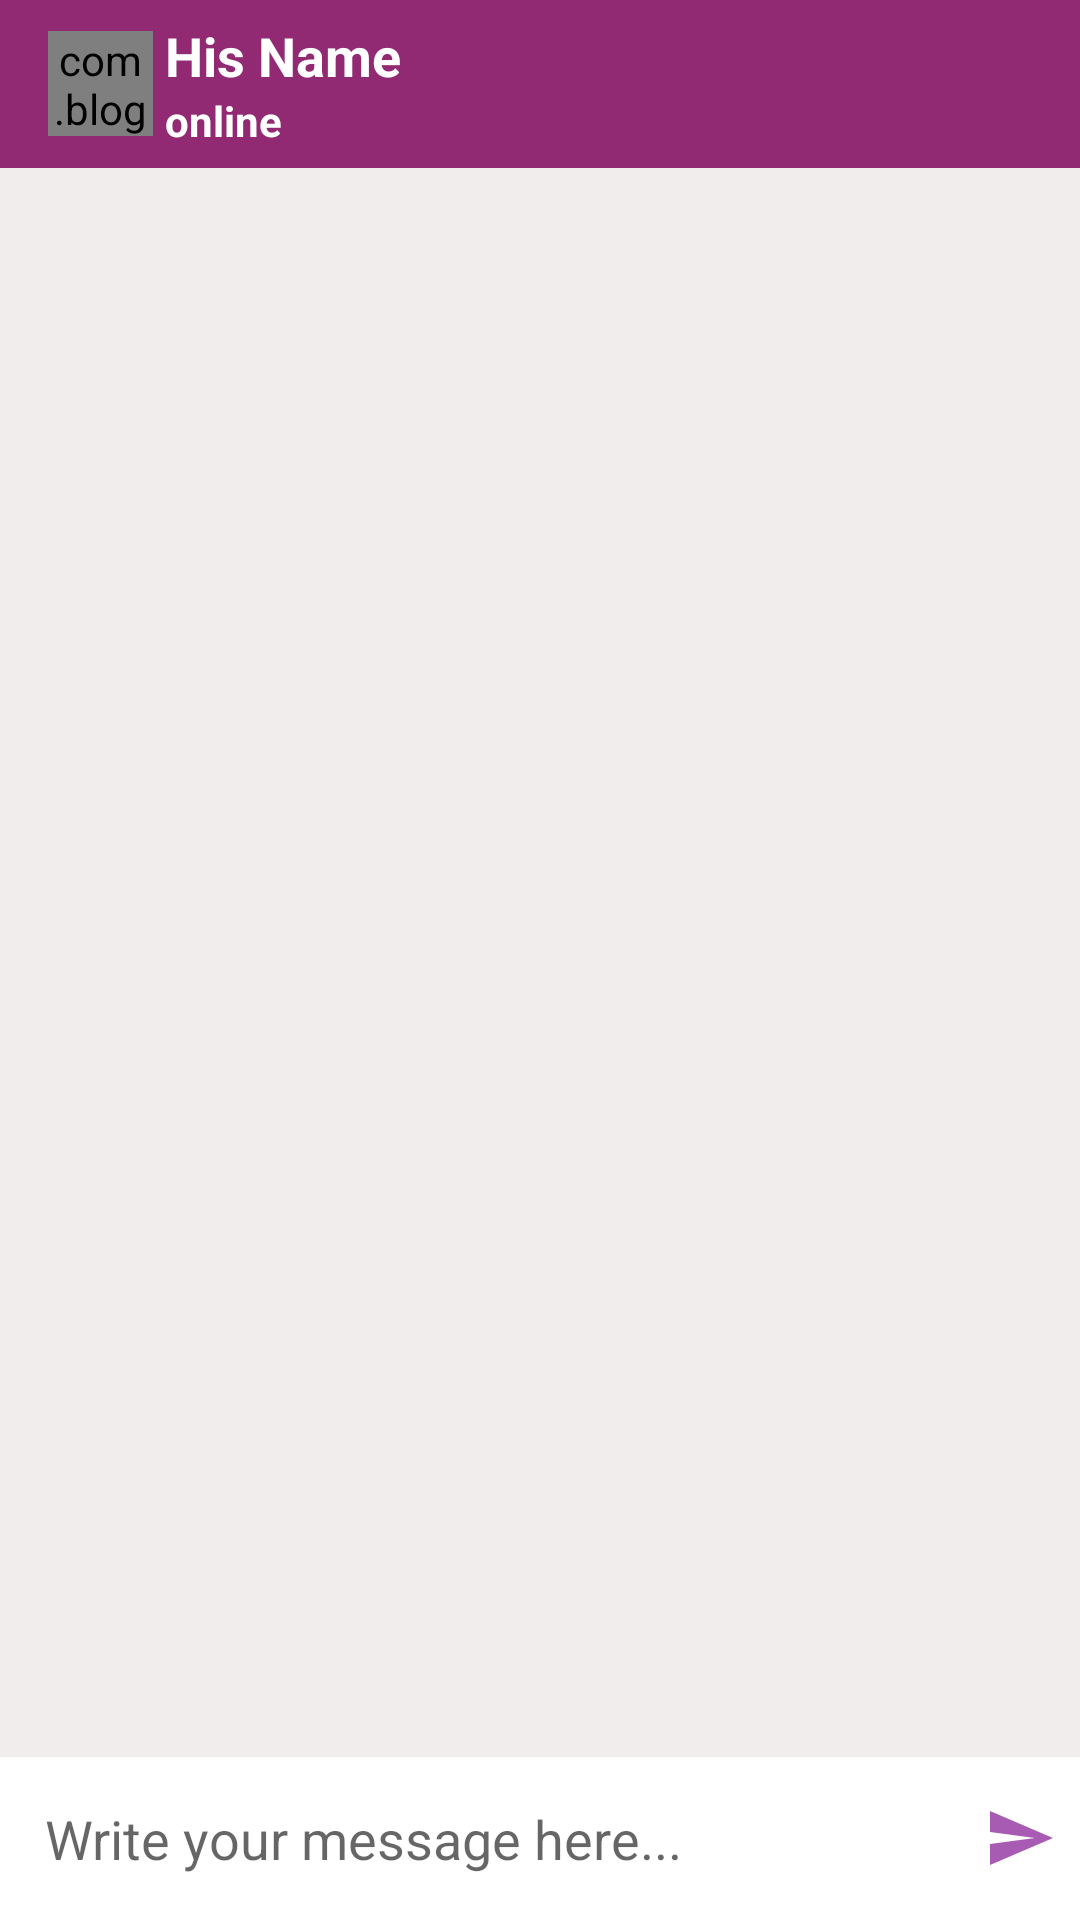

This screen was rendered from an Android layout file. Write that file and the resources it references.
<!-- AndroidManifest.xml: activity theme AppThemeNo -->
<!-- res/layout/activity_chat.xml -->
<?xml version="1.0" encoding="utf-8"?>
<RelativeLayout xmlns:android="http://schemas.android.com/apk/res/android"
    xmlns:app="http://schemas.android.com/apk/res-auto"
    xmlns:tools="http://schemas.android.com/tools"
    android:layout_width="match_parent"
    android:layout_height="match_parent"
    android:background="#F1EDED"
    tools:context=".ChatActivity">

    <androidx.appcompat.widget.Toolbar
        android:id="@+id/toolbar"
        android:layout_width="match_parent"
        android:layout_height="?android:attr/actionBarSize"
        android:background="@color/colorPrimaryDark"
        android:theme="@style/ThemeOverlay.AppCompat.Dark.ActionBar">

        <com.blogspot.atifsoftwares.circularimageview.CircularImageView
            android:id="@+id/profileIv"
            android:layout_width="35dp"
            android:layout_height="35dp"
            android:scaleType="centerCrop"
            android:src="@drawable/ic_default"
            app:c_background_color="@color/colorPrimaryDark" />

        <LinearLayout
            android:layout_width="match_parent"
            android:layout_height="wrap_content"
            android:orientation="vertical"
            android:gravity="center"
            android:layout_marginStart="20dp"
            android:layout_marginLeft="20dp"
            android:layout_marginRight="10dp">

            <TextView
                android:id="@+id/nameTV"
                android:layout_width="match_parent"
                android:layout_height="wrap_content"
                android:text="His Name"
                android:textColor="@color/colorWhite"
                android:textSize="18sp"
                android:textStyle="bold"/>

            <TextView
                android:id="@+id/userStatusTv"
                android:layout_width="match_parent"
                android:layout_height="wrap_content"
                android:text="online"
                android:textColor="@color/colorWhite"
                android:textStyle="bold"/>

        </LinearLayout>

    </androidx.appcompat.widget.Toolbar>

    <ScrollView
        android:id="@+id/chatScrollView"
        android:layout_width="match_parent"
        android:layout_height="match_parent"
        android:layout_below="@id/toolbar"
        android:layout_above="@id/chatLayout">

        <androidx.recyclerview.widget.RecyclerView
            android:id="@+id/chat_recycleView"
            android:layout_width="match_parent"
            android:layout_height="wrap_content"
            android:layout_below="@+id/toolbar"/>

    </ScrollView>


    <LinearLayout
        android:id="@+id/chatLayout"
        android:layout_width="match_parent"
        android:layout_height="wrap_content"
        android:layout_alignParentBottom="true"
        android:background="@color/colorWhite"
        android:gravity="center"
        android:orientation="horizontal">

        <EditText
            android:id="@+id/messageEt"
            android:layout_weight="1"
            android:background="@null"
            android:hint="Write your message here..."
            android:inputType="textCapSentences|textMultiLine"
            android:padding="15dp"
            android:layout_width="0dp"
            android:layout_height="wrap_content"/>

        <ImageButton
            android:id="@+id/sendBtn"
            android:src="@drawable/ic_send"
            android:layout_width="40dp"
            android:layout_height="40dp"
            android:background="@null"/>

    </LinearLayout>

</RelativeLayout>
<!-- resources referenced by this layout -->
<resources>
  <color name="colorPrimaryDark">#912A72</color>
  <color name="colorWhite">#fff</color>
  <!-- drawable ic_send (drawable-anydpi) -->
  <vector xmlns:android="http://schemas.android.com/apk/res/android"
      android:width="24dp"
      android:height="24dp"
      android:viewportWidth="24"
      android:viewportHeight="24"
      android:tint="#91319F"
      android:alpha="0.8">
      <path
          android:fillColor="#FF000000"
          android:pathData="M2.01,21L23,12 2.01,3 2,10l15,2 -15,2z"/>
  </vector>
  <style name="AppThemeNo" parent="Theme.AppCompat.Light.NoActionBar">
  
          <item name="colorPrimary">#B33BA3</item>
          <item name="colorPrimaryDark">#871B85</item>
          <item name="colorAccent">#DAA7D9</item>
  
      </style>
</resources>
